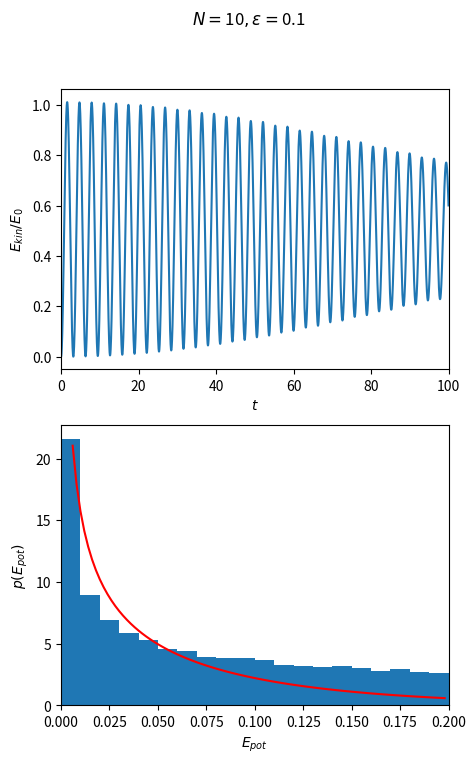

Generate this figure with matplotlib:
#!/usr/bin/env python3
# # Coupled harmonic oscillators
# 
# At first we get some modules, most importantly numpy for calculations and pyplot for plotting
import numpy as np
from math import factorial, gamma
import matplotlib.pyplot as plt


# # Defining the System
# We define the constants in the Hamiltonian as given in the
# exercise.

# spring constant
k = 1
# mass of one oscillator
m = 1
# distance between two oscillators
d = 3


# # Functions for the Time Evolution
# ## The force for a given configuration
# f takes a state and returns the force acting on it, i.e. the gradient of 
# the potential and interaction energy. 
# $$ f(q) = -\nabla_q ( H_{pot}(q) + H_{int}(q) )$$
# 
# 1. First we add the interaction force from the left neighbour by calculating the distances. 
#     Note the indexing: 
#     - q[1:] runs from the second to the last element, 
#     - q[-1] denotes the last element and 
#     - q[:-1] = q[0:-1] runs from the first to the second last element.
# 2. The second step adds interactions from the right neighbour, which is just minus 
#     the one from that site to the right neighbour as calculated before.
#     Therefore we only shift what we already have and subtract it.
# 3. The last step adds just the force of the harmonic oscillator.

def f(q,epsilon):
    f = np.zeros_like(q)
    # interaction to the left
    f[:-1] += np.sign(q[1:]-q[:-1]+d)*epsilon/(q[1:]-q[:-1]+d)**2 
    # is minus the interaction to the right
    f[1:] -=f[:-1]
    # force from the potential
    f -= k*q
    return f
        


# ## Verlet integration
# Verlet integration is a reformulation of $\frac{d^2q}{dt^2} = \frac{1}{m}f(q)$
# for a discretized second derivative $$\frac{d^2 q}{dt^2} = \frac{ q(t+dt) + q(q-dt) - 2q(t) }{dt^2}$$
# 
# Pay attention of the usage later, when q_new is written to q, and q to q_old.

def time_step(q,q_old,delta_t,epsilon):
    q_new = -q_old + 2*q + delta_t**2*f(q,epsilon)/m
    return [q_new, q]


# # Analyical calculation for interaction free case
# Define the analytical solution from a) for comparison

def E_pot_analytical(E,E0,N):
    return E0**(1-N)*(E0-E)**(N-3/2)/np.sqrt(E*np.pi)*gamma(N)/gamma(N-1/2)


# # Calculating and Plotting
# Now we have everthing ready to put it together. 
# We set initial conditons (move the 0th oscillator out of equilibrium), calculate the first time step manually and 
# start the iteration. For each time step we calculate and save the total kinetic Energy E_kin and the potential energy of the zeroth oscillator.
# 
# The rest is plotting, labeling axes etc.

def make_plots(N=10,epsilon=0.01,delta_t=0.1,N_t=1e4):
    N_t = int(N_t)
    # define arrays to be used later and set initial condition
    q_old = np.zeros(N)
    # move the first oscillator out of equilibrium 
    q_old[0] = -np.sqrt(2)
    # total energy is then given by
    E0 = k
    # perform first time step
    q = q_old + 1/2*delta_t**2*f(q_old,epsilon)/m

    E_kin = np.zeros(N_t)
    E_pot = np.zeros(N_t)
    # further time steps
    for t in range(1,N_t):
        # calculate kinetic energy
        E_kin[t] = ((q-q_old)**2).sum()
        # calculate the potential energy of the left oscillator
        E_pot[t] = q[0]
        # overwrite the state vectors
        q, q_old = time_step(q,q_old,delta_t,epsilon)
    E_kin *= m/2/delta_t**2/E0
    E_pot = k/2*E_pot**2

    fig, [ax1,ax2] = plt.subplots(2,1,figsize=[5,8])
    fig.suptitle(r'$N=$'+str(N)+r'$, \varepsilon=$'+str(epsilon))

    ax1.plot(np.arange(N_t)*delta_t,E_kin)
    ax1.set_xlim([0,N_t*delta_t])
    ax1.set_xlabel(r'$t$')
    ax1.set_ylabel(r'$E_{kin}/E_0$')
    
    bins = np.arange(21)*.01
    ax2.hist(E_pot,bins,density=True)
    ax2.set_xlim([bins[0],bins[-1]])
    
    ax2.plot(np.arange(3,100)*bins[-1]/100,E_pot_analytical(np.arange(3,100)*bins[-1]/100,E0,N),'r')
    
    ax2.set_xlabel(r'$E_{pot}$')
    ax2.set_ylabel(r'$p(E_{pot})$')

    plt.show()


# # Calling the function
# 
# This lines calls the function defined above, with sliders for N and $\epsilon$ 
# as well as the Number of time iterations and the time step dt. 
# The other parameters need to be changed in the code, if needed. Remember to re-evaluate the cells after making changes (Shift+Enter).
# 
# *Time step and duration:*
# The python code is not very efficient, a calculation of $10^7$ time steps takes very long.
# $10^6$ with a time step of 0.1 instead of 0.01 does a good job as well in a reasonable time (about a minute).


if __name__ == '__main__':
    make_plots(N=10,epsilon=0.1,delta_t=1e-2,N_t=1e4)

